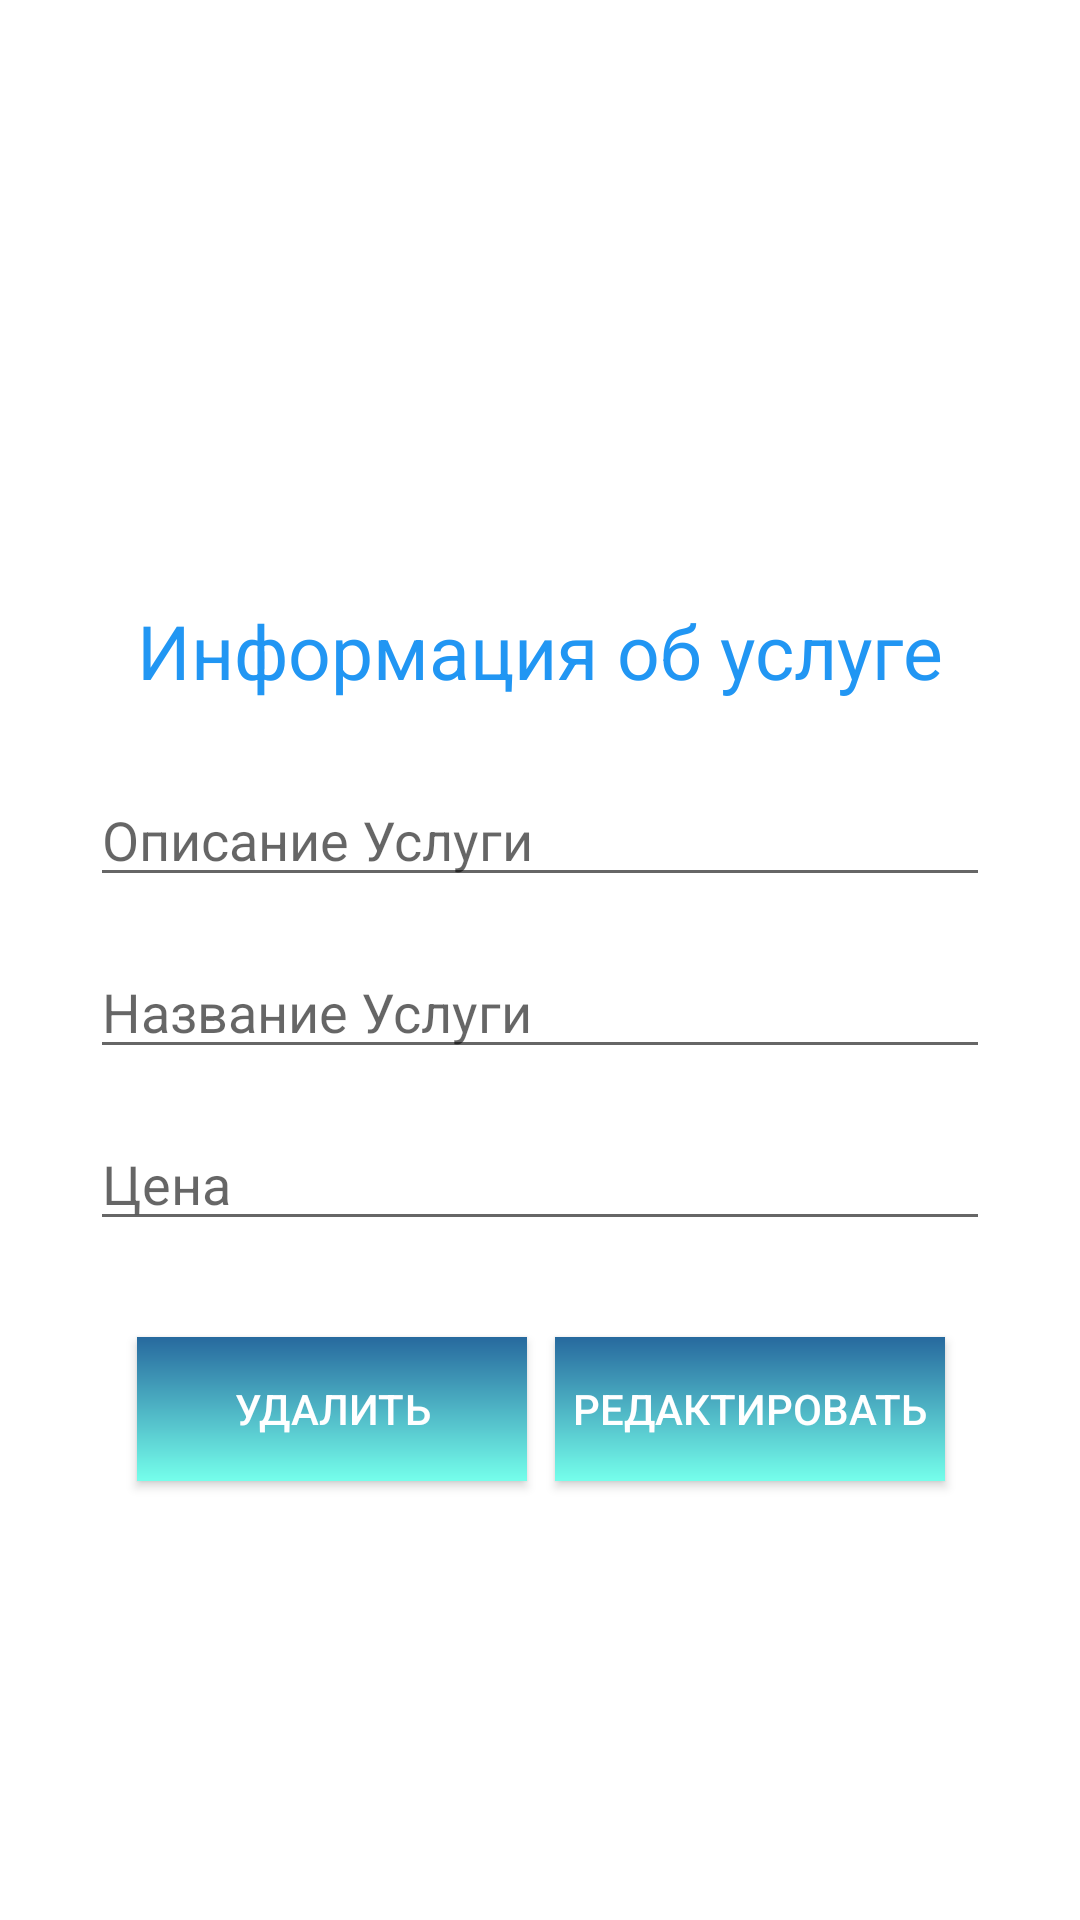

Android layout source for this screen:
<!-- AndroidManifest.xml: application theme Theme.VendingMachineApp -->
<!-- res/layout/activity_service_desc_update.xml -->
<?xml version="1.0" encoding="utf-8"?>
<androidx.constraintlayout.widget.ConstraintLayout xmlns:android="http://schemas.android.com/apk/res/android"
    xmlns:app="http://schemas.android.com/apk/res-auto"
    xmlns:tools="http://schemas.android.com/tools"
    android:layout_width="match_parent"
    android:layout_height="match_parent"
    tools:context=".ServiceDescUpdate">

    <TextView
        android:id="@+id/textView4"
        android:layout_width="wrap_content"
        android:layout_height="wrap_content"
        android:layout_marginTop="200dp"
        android:text="Информация об услуге"
        android:textSize="25dp"
        android:textColor="#2196F3"
        app:layout_constraintEnd_toEndOf="parent"
        app:layout_constraintStart_toStartOf="parent"
        app:layout_constraintTop_toTopOf="parent" />

    <EditText
        android:id="@+id/servicesdesc_name_Update"
        android:layout_width="300dp"
        android:layout_height="wrap_content"
        android:layout_marginTop="24dp"
        android:ems="10"
        android:hint="Описание Услуги"
        android:inputType="textPersonName"
        app:layout_constraintEnd_toEndOf="parent"
        app:layout_constraintStart_toStartOf="parent"
        app:layout_constraintTop_toBottomOf="@+id/textView4" />

    <EditText
        android:id="@+id/servicesdesc_desc_Update"
        android:layout_width="300dp"
        android:layout_height="wrap_content"
        android:layout_marginTop="16dp"
        android:ems="10"
        android:inputType="text"
        app:layout_constraintEnd_toEndOf="parent"
        app:layout_constraintStart_toStartOf="parent"
        app:layout_constraintTop_toBottomOf="@+id/servicesdesc_name_Update"
        android:hint="Название Услуги"/>

    <EditText
        android:id="@+id/servicesdesc_price_Update"
        android:layout_width="300dp"
        android:layout_height="wrap_content"
        android:layout_marginTop="16dp"
        android:ems="10"
        android:hint="Цена"
        android:inputType="number"
        app:layout_constraintEnd_toEndOf="parent"
        app:layout_constraintStart_toStartOf="parent"
        app:layout_constraintTop_toBottomOf="@+id/servicesdesc_desc_Update" />

    <androidx.appcompat.widget.AppCompatButton
        android:id="@+id/updateServicesDescBtn"
        android:layout_width="130dp"
        android:layout_height="wrap_content"
        android:layout_marginTop="32dp"
        android:background="@drawable/buttonbg"
        android:text="Редактировать"
        android:textColor="@color/white"
        app:layout_constraintEnd_toEndOf="parent"
        app:layout_constraintHorizontal_bias="0.804"
        app:layout_constraintStart_toStartOf="parent"
        app:layout_constraintTop_toBottomOf="@+id/servicesdesc_price_Update" />

    <androidx.appcompat.widget.AppCompatButton
        android:id="@+id/delServicesDescBtn"
        android:layout_width="130dp"
        android:layout_height="wrap_content"
        android:layout_marginTop="32dp"
        android:background="@drawable/buttonbg"
        android:text="Удалить"
        android:textColor="@color/white"
        app:layout_constraintEnd_toEndOf="parent"
        app:layout_constraintHorizontal_bias="0.199"
        app:layout_constraintStart_toStartOf="parent"
        app:layout_constraintTop_toBottomOf="@+id/servicesdesc_price_Update" />

</androidx.constraintlayout.widget.ConstraintLayout>
<!-- resources referenced by this layout -->
<resources>
  <!-- drawable buttonbg (drawable) -->
  <?xml version="1.0" encoding="utf-8"?>
  <shape xmlns:android="http://schemas.android.com/apk/res/android" android:shape="rectangle">
  <gradient
      android:startColor="#27699E"
      android:endColor="#75FFEB"
      android:angle="-45"/>
  </shape>
  <style name="Theme.VendingMachineApp" parent="Theme.MaterialComponents.DayNight.NoActionBar">
          
          <item name="colorPrimary">@color/purple_500</item>
          <item name="colorPrimaryVariant">@color/purple_700</item>
          <item name="colorOnPrimary">@color/white</item>
          
          <item name="colorSecondary">@color/teal_200</item>
          <item name="colorSecondaryVariant">@color/teal_700</item>
          <item name="colorOnSecondary">@color/black</item>
          
          <item name="android:statusBarColor">?attr/colorPrimaryVariant</item>
          
      </style>
  <!-- not gathered from this repository: default colours our renderer supplied (Android Studio template values) -->
  <color name="purple_500">#FF6200EE</color>
  <color name="purple_700">#FF3700B3</color>
  <color name="teal_200">#FF03DAC5</color>
  <color name="teal_700">#FF018786</color>
  <color name="black">#FF000000</color>
  <color name="white">#FFFFFFFF</color>
</resources>
